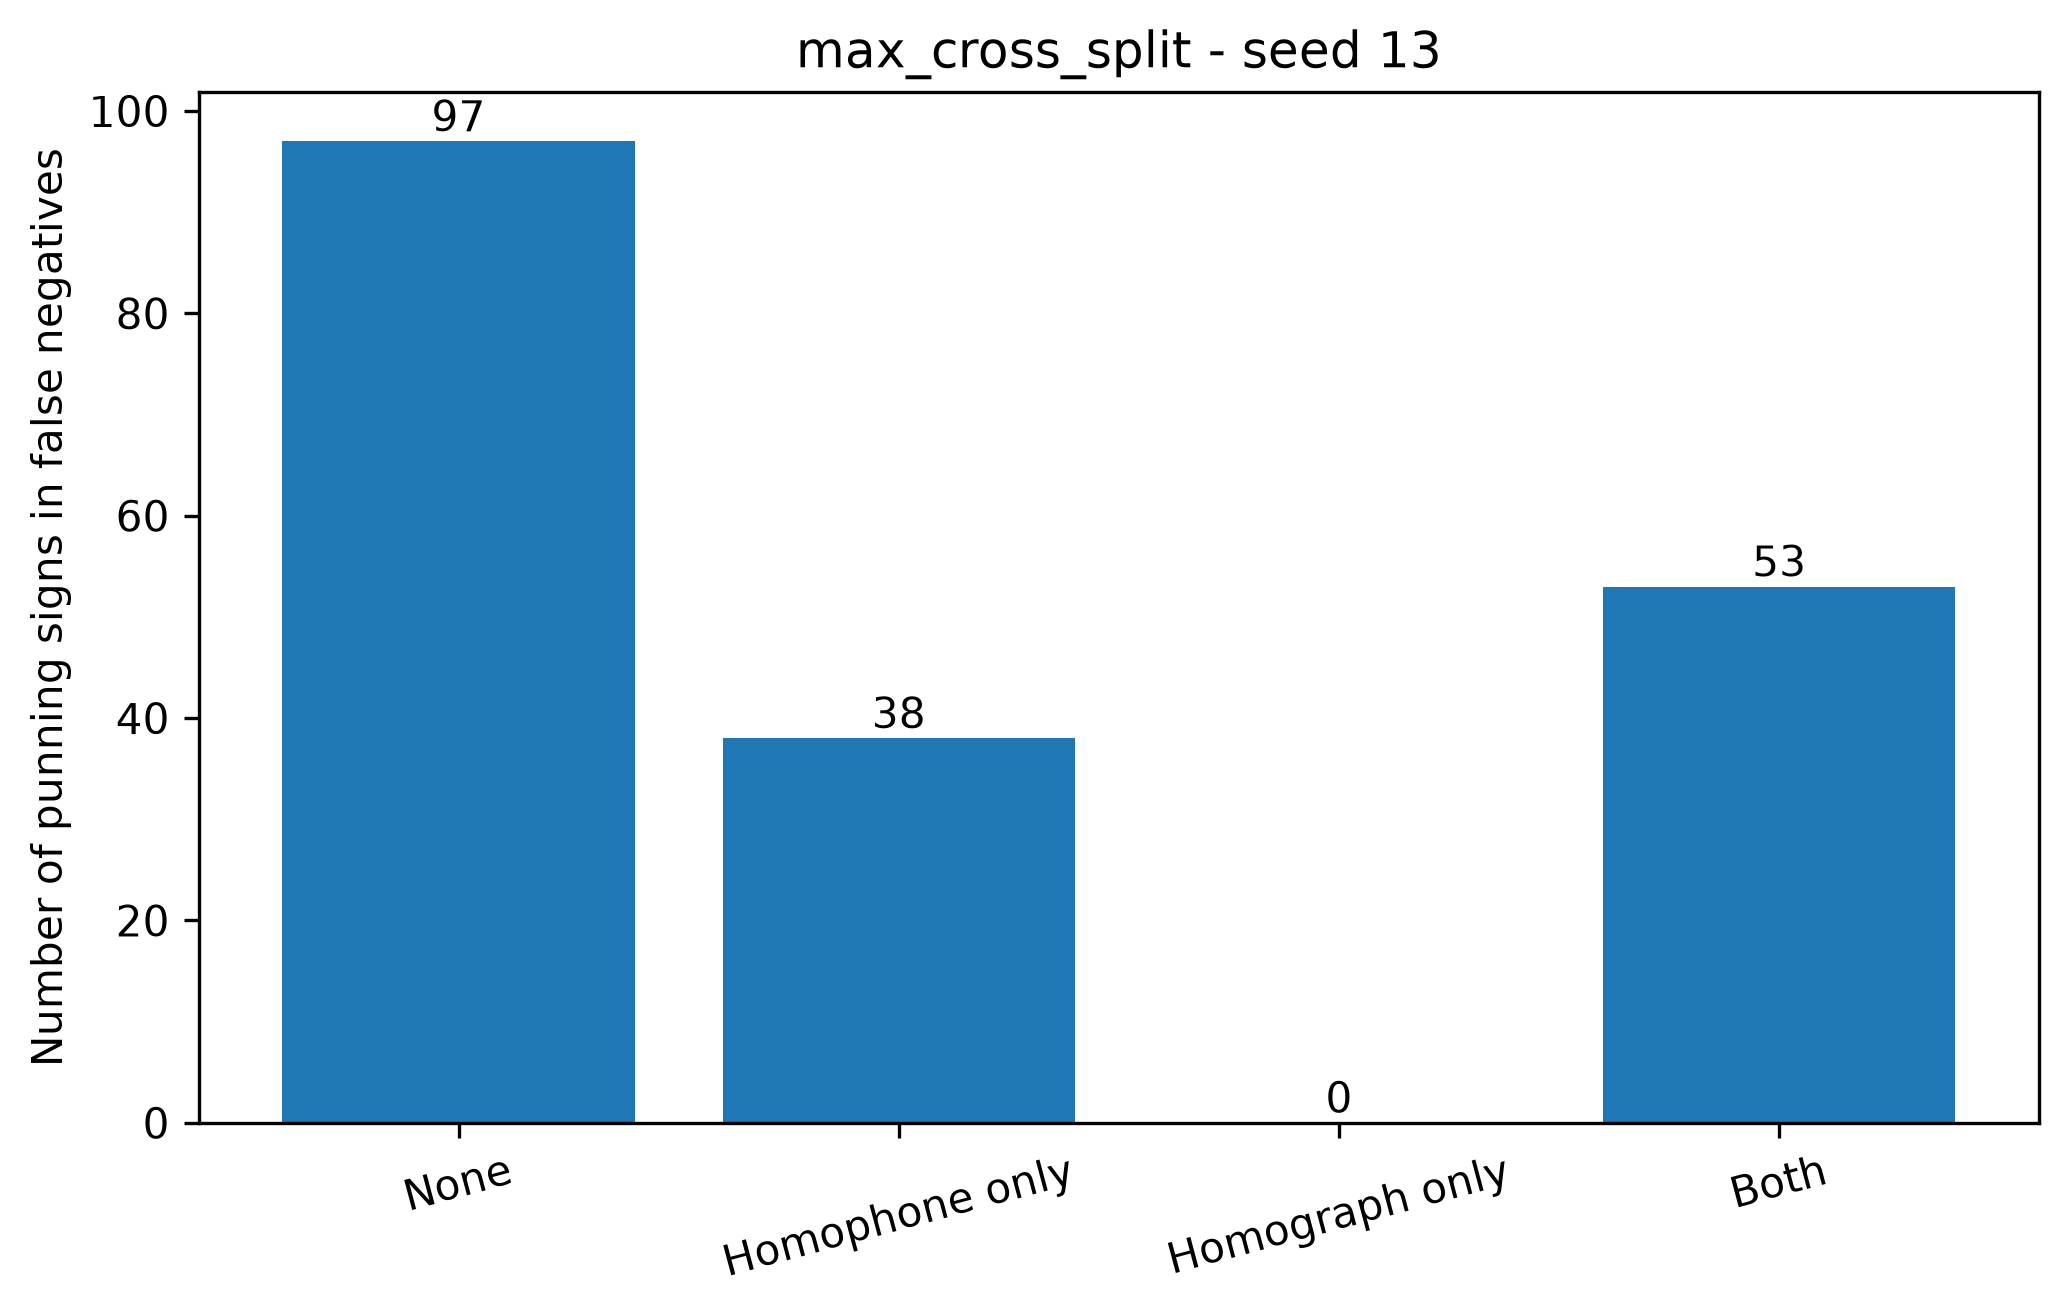

The data file committed next to this chart (first rows):
condition, split_seed, fn_instances, annotated_fn_instances, missing_fn_annotations, none, homophone_only, homograph_only, both, total_punning_signs_in_fn
max_cross_split, 13, 186, 186, 0, 97, 38, 0, 53, 188
